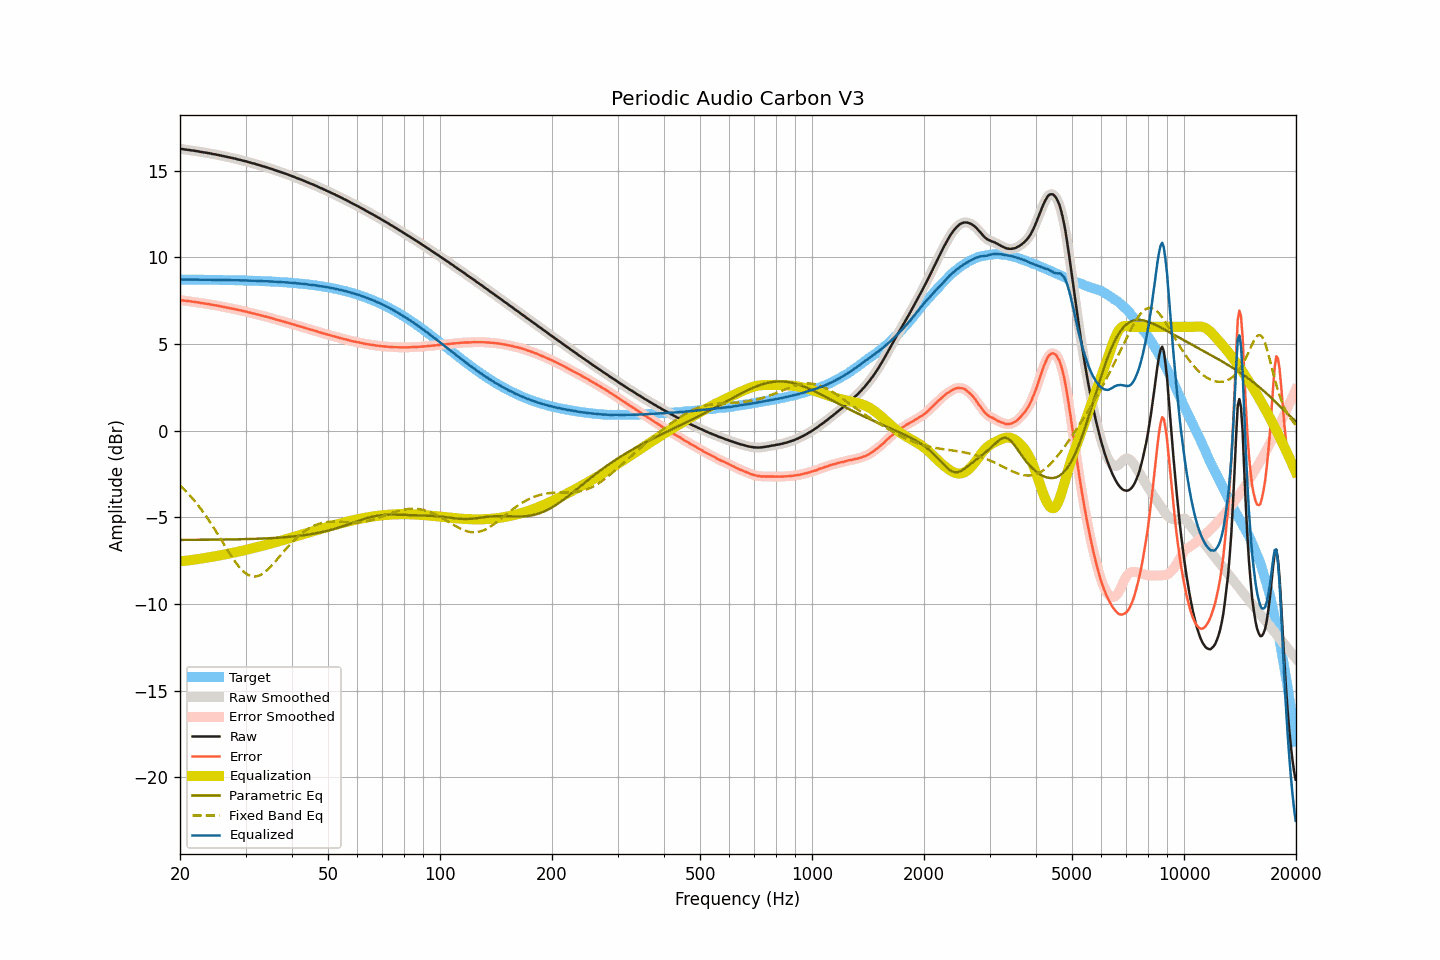

The file beside this chart, header and first rows:
frequency, raw, smoothed, error, error_smoothed, equalization, parametric_eq, fixed_band_eq, equalized_raw, equalized_smoothed, target
20.00, 16.27, 16.27, 7.54, 7.55, -7.54, -6.30, -3.15, 8.73, 8.73, 8.73
20.20, 16.26, 16.26, 7.53, 7.53, -7.53, -6.30, -3.24, 8.73, 8.73, 8.73
20.40, 16.25, 16.25, 7.52, 7.52, -7.52, -6.30, -3.33, 8.73, 8.73, 8.73
20.61, 16.23, 16.23, 7.51, 7.51, -7.51, -6.30, -3.43, 8.72, 8.72, 8.73
20.81, 16.22, 16.22, 7.50, 7.50, -7.50, -6.30, -3.52, 8.72, 8.72, 8.72
21.02, 16.21, 16.21, 7.49, 7.49, -7.49, -6.30, -3.62, 8.72, 8.72, 8.72
21.23, 16.20, 16.20, 7.48, 7.47, -7.47, -6.30, -3.72, 8.73, 8.72, 8.72
21.44, 16.18, 16.18, 7.46, 7.46, -7.46, -6.29, -3.83, 8.72, 8.72, 8.72
21.66, 16.17, 16.17, 7.45, 7.45, -7.45, -6.29, -3.93, 8.72, 8.72, 8.72
21.87, 16.16, 16.16, 7.44, 7.44, -7.44, -6.29, -4.04, 8.73, 8.72, 8.72
22.09, 16.14, 16.14, 7.42, 7.42, -7.42, -6.29, -4.16, 8.72, 8.72, 8.72
22.31, 16.13, 16.13, 7.41, 7.41, -7.41, -6.29, -4.27, 8.72, 8.72, 8.72
22.54, 16.11, 16.11, 7.39, 7.39, -7.39, -6.29, -4.39, 8.72, 8.72, 8.72
22.76, 16.09, 16.09, 7.37, 7.38, -7.38, -6.29, -4.52, 8.71, 8.72, 8.72
22.99, 16.08, 16.08, 7.36, 7.36, -7.36, -6.29, -4.64, 8.72, 8.71, 8.72
23.22, 16.06, 16.06, 7.35, 7.35, -7.35, -6.29, -4.77, 8.71, 8.71, 8.72
23.45, 16.05, 16.05, 7.34, 7.33, -7.33, -6.29, -4.90, 8.72, 8.72, 8.71
23.69, 16.03, 16.03, 7.32, 7.32, -7.32, -6.29, -5.04, 8.71, 8.72, 8.71
23.92, 16.02, 16.02, 7.31, 7.31, -7.30, -6.29, -5.17, 8.72, 8.71, 8.71
24.16, 16.00, 16.00, 7.29, 7.29, -7.29, -6.29, -5.31, 8.71, 8.71, 8.71
24.40, 15.98, 15.98, 7.27, 7.27, -7.27, -6.29, -5.45, 8.71, 8.71, 8.71
24.65, 15.96, 15.96, 7.25, 7.26, -7.26, -6.29, -5.60, 8.70, 8.71, 8.71
24.89, 15.95, 15.95, 7.24, 7.24, -7.24, -6.28, -5.74, 8.71, 8.71, 8.71
25.14, 15.93, 15.93, 7.22, 7.22, -7.22, -6.28, -5.89, 8.71, 8.71, 8.71
25.39, 15.91, 15.91, 7.21, 7.21, -7.21, -6.28, -6.04, 8.71, 8.71, 8.70
25.65, 15.89, 15.89, 7.19, 7.19, -7.19, -6.28, -6.20, 8.70, 8.70, 8.70
25.91, 15.87, 15.87, 7.17, 7.17, -7.17, -6.28, -6.35, 8.70, 8.70, 8.70
26.16, 15.85, 15.85, 7.15, 7.15, -7.15, -6.28, -6.50, 8.70, 8.70, 8.70
26.43, 15.83, 15.83, 7.13, 7.13, -7.13, -6.28, -6.65, 8.70, 8.70, 8.70
26.69, 15.81, 15.81, 7.11, 7.11, -7.11, -6.28, -6.80, 8.70, 8.70, 8.70
26.96, 15.79, 15.79, 7.10, 7.10, -7.10, -6.27, -6.95, 8.69, 8.69, 8.70
27.23, 15.77, 15.77, 7.08, 7.08, -7.08, -6.27, -7.10, 8.69, 8.69, 8.69
27.50, 15.75, 15.75, 7.06, 7.06, -7.06, -6.27, -7.24, 8.69, 8.69, 8.69
27.77, 15.73, 15.73, 7.04, 7.04, -7.04, -6.27, -7.38, 8.69, 8.69, 8.69
28.05, 15.71, 15.71, 7.02, 7.02, -7.02, -6.27, -7.52, 8.69, 8.69, 8.69
28.33, 15.69, 15.69, 7.01, 7.00, -7.00, -6.27, -7.64, 8.69, 8.69, 8.69
28.62, 15.66, 15.67, 6.98, 6.98, -6.98, -6.26, -7.77, 8.68, 8.68, 8.68
28.90, 15.64, 15.64, 6.96, 6.96, -6.96, -6.26, -7.88, 8.68, 8.68, 8.68
29.19, 15.62, 15.62, 6.94, 6.94, -6.94, -6.26, -7.99, 8.68, 8.68, 8.68
29.48, 15.59, 15.59, 6.91, 6.92, -6.92, -6.26, -8.08, 8.67, 8.68, 8.68
29.78, 15.57, 15.57, 6.90, 6.90, -6.90, -6.26, -8.17, 8.67, 8.68, 8.67
30.08, 15.55, 15.55, 6.88, 6.88, -6.87, -6.25, -8.24, 8.68, 8.67, 8.67
30.38, 15.52, 15.52, 6.85, 6.85, -6.85, -6.25, -8.30, 8.67, 8.67, 8.67
30.68, 15.49, 15.49, 6.83, 6.83, -6.83, -6.25, -8.35, 8.66, 8.66, 8.67
30.99, 15.47, 15.47, 6.81, 6.81, -6.81, -6.25, -8.39, 8.66, 8.66, 8.66
31.30, 15.44, 15.44, 6.78, 6.78, -6.78, -6.24, -8.41, 8.66, 8.66, 8.66
31.61, 15.42, 15.42, 6.76, 6.76, -6.76, -6.24, -8.42, 8.66, 8.66, 8.66
31.93, 15.39, 15.39, 6.74, 6.74, -6.74, -6.24, -8.41, 8.65, 8.65, 8.65
32.24, 15.36, 15.37, 6.71, 6.72, -6.71, -6.23, -8.40, 8.65, 8.65, 8.65
32.57, 15.34, 15.34, 6.69, 6.69, -6.69, -6.23, -8.37, 8.65, 8.65, 8.65
32.89, 15.31, 15.31, 6.67, 6.67, -6.67, -6.23, -8.33, 8.64, 8.64, 8.64
33.22, 15.28, 15.28, 6.64, 6.64, -6.64, -6.22, -8.27, 8.64, 8.64, 8.64
33.55, 15.25, 15.25, 6.62, 6.62, -6.62, -6.22, -8.21, 8.63, 8.63, 8.63
33.89, 15.23, 15.23, 6.60, 6.60, -6.60, -6.21, -8.14, 8.63, 8.63, 8.63
34.23, 15.20, 15.20, 6.57, 6.57, -6.57, -6.21, -8.06, 8.63, 8.63, 8.63
34.57, 15.17, 15.17, 6.55, 6.55, -6.55, -6.20, -7.97, 8.62, 8.62, 8.62
34.92, 15.14, 15.14, 6.52, 6.52, -6.52, -6.20, -7.88, 8.62, 8.62, 8.62
35.27, 15.11, 15.11, 6.50, 6.50, -6.50, -6.19, -7.78, 8.62, 8.61, 8.61
35.62, 15.08, 15.08, 6.47, 6.47, -6.47, -6.19, -7.68, 8.61, 8.61, 8.61
35.97, 15.04, 15.04, 6.44, 6.44, -6.44, -6.18, -7.58, 8.60, 8.60, 8.60
... 635 more rows
